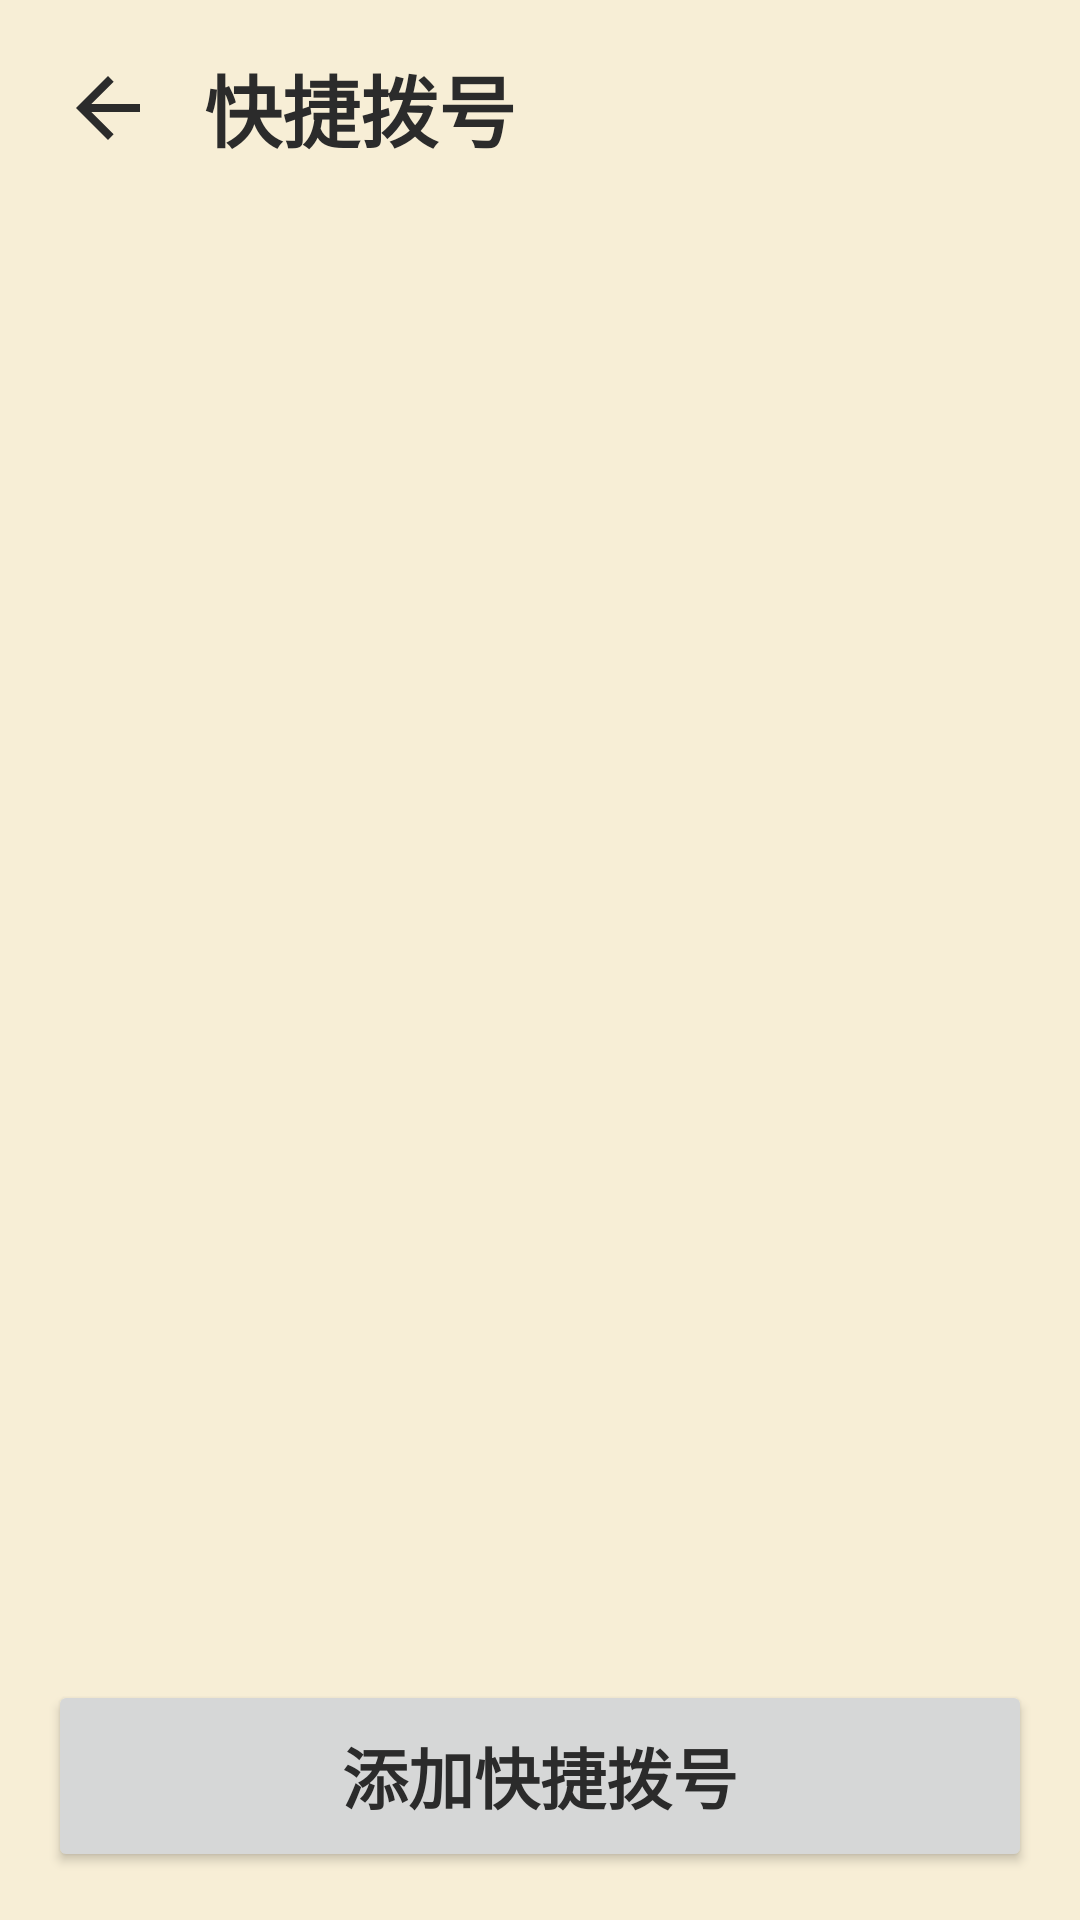

This screen was rendered from an Android layout file. Write that file and the resources it references.
<!-- AndroidManifest.xml: application theme Theme.ElderLauncher -->
<!-- res/layout/activity_quick_dials.xml -->
<?xml version="1.0" encoding="utf-8"?>
<LinearLayout xmlns:android="http://schemas.android.com/apk/res/android"
    xmlns:tools="http://schemas.android.com/tools"
    android:layout_width="match_parent"
    android:layout_height="match_parent"
    android:orientation="vertical"
    android:background="@color/bg_main">

    <LinearLayout
        android:layout_width="match_parent"
        android:layout_height="wrap_content"
        android:orientation="horizontal"
        android:gravity="center_vertical"
        android:padding="12dp">

        <ImageButton
            android:id="@+id/btnBack"
            android:layout_width="48dp"
            android:layout_height="48dp"
            android:background="?android:attr/selectableItemBackgroundBorderless"
            android:src="@drawable/ic_back"
            android:contentDescription="@string/cancel" />

        <TextView
            android:layout_width="wrap_content"
            android:layout_height="wrap_content"
            android:layout_marginStart="8dp"
            android:text="@string/quick_dials_title"
            android:textSize="@dimen/title_normal"
            android:textStyle="bold"
            android:textColor="@color/text_primary" />
    </LinearLayout>

    <TextView
        android:id="@+id/tvHint"
        android:layout_width="match_parent"
        android:layout_height="wrap_content"
        android:paddingStart="20dp"
        android:paddingEnd="20dp"
        android:paddingBottom="8dp"
        android:textSize="@dimen/font_normal"
        android:textColor="@color/text_secondary"
        tools:text="已设置 0/12 个" />

    <androidx.recyclerview.widget.RecyclerView
        android:id="@+id/rvQuickDials"
        android:layout_width="match_parent"
        android:layout_height="0dp"
        android:layout_weight="1"
        android:paddingStart="16dp"
        android:paddingEnd="16dp"
        android:clipToPadding="false"
        android:overScrollMode="never"
        tools:listitem="@layout/item_quick_dial_row" />

    <Button
        android:id="@+id/btnAdd"
        android:layout_width="match_parent"
        android:layout_height="wrap_content"
        android:layout_margin="16dp"
        android:minHeight="64dp"
        android:text="@string/quick_dial_add"
        android:textSize="@dimen/font_large"
        android:textStyle="bold" />

</LinearLayout>
<!-- res/layout/item_quick_dial_row.xml (included above) -->
<?xml version="1.0" encoding="utf-8"?>
<LinearLayout xmlns:android="http://schemas.android.com/apk/res/android"
    xmlns:tools="http://schemas.android.com/tools"
    android:layout_width="match_parent"
    android:layout_height="wrap_content"
    android:layout_marginBottom="8dp"
    android:orientation="horizontal"
    android:gravity="center_vertical"
    android:background="@drawable/bg_card_round"
    android:padding="12dp"
    android:clickable="true"
    android:focusable="true"
    android:foreground="?android:attr/selectableItemBackground">

    <ImageView
        android:id="@+id/rowAvatar"
        android:layout_width="@dimen/avatar_row"
        android:layout_height="@dimen/avatar_row"
        android:scaleType="fitCenter"
        android:importantForAccessibility="no"
        tools:src="@drawable/bg_avatar_placeholder" />

    <LinearLayout
        android:layout_width="0dp"
        android:layout_height="wrap_content"
        android:layout_weight="1"
        android:layout_marginStart="12dp"
        android:orientation="vertical">

        <TextView
            android:id="@+id/rowName"
            android:layout_width="wrap_content"
            android:layout_height="wrap_content"
            android:textSize="@dimen/font_large"
            android:textStyle="bold"
            android:textColor="@color/text_primary"
            tools:text="儿子" />

        <TextView
            android:id="@+id/rowPhone"
            android:layout_width="wrap_content"
            android:layout_height="wrap_content"
            android:layout_marginTop="2dp"
            android:textSize="16sp"
            android:textColor="@color/text_secondary"
            tools:text="13800138000" />
    </LinearLayout>

    <ImageButton
        android:id="@+id/btnMoveUp"
        android:layout_width="40dp"
        android:layout_height="44dp"
        android:background="?android:attr/selectableItemBackgroundBorderless"
        android:src="@drawable/ic_arrow_up"
        android:tint="@color/text_secondary"
        android:scaleType="centerInside"
        android:contentDescription="@string/block_move_up" />

    <ImageButton
        android:id="@+id/btnMoveDown"
        android:layout_width="40dp"
        android:layout_height="44dp"
        android:background="?android:attr/selectableItemBackgroundBorderless"
        android:src="@drawable/ic_arrow_down"
        android:tint="@color/text_secondary"
        android:scaleType="centerInside"
        android:contentDescription="@string/block_move_down" />

    <ImageButton
        android:id="@+id/btnRemove"
        android:layout_width="40dp"
        android:layout_height="44dp"
        android:background="?android:attr/selectableItemBackgroundBorderless"
        android:src="@drawable/ic_remove"
        android:tint="@color/text_secondary"
        android:scaleType="centerInside"
        android:contentDescription="@string/block_delete" />

</LinearLayout>
<!-- resources referenced by this layout -->
<resources>
  <color name="bg_main">#FFF7EED6</color>
  <color name="text_primary">#FF2B2B2B</color>
  <color name="text_secondary">#FF666666</color>
  <dimen name="avatar_row">64dp</dimen>
  <dimen name="font_large">22sp</dimen>
  <dimen name="font_normal">18sp</dimen>
  <dimen name="title_normal">26sp</dimen>
  <!-- drawable bg_avatar_placeholder (drawable) -->
  <?xml version="1.0" encoding="utf-8"?>
  <shape xmlns:android="http://schemas.android.com/apk/res/android" android:shape="oval">
      <solid android:color="@color/btn_settings" />
  </shape>
  <!-- drawable ic_arrow_down (drawable) -->
  <?xml version="1.0" encoding="utf-8"?>
  <vector xmlns:android="http://schemas.android.com/apk/res/android"
      android:width="24dp" android:height="24dp"
      android:viewportWidth="24" android:viewportHeight="24">
      <path android:fillColor="@color/text_white"
          android:pathData="M12,18l6,-6h-4v-6h-4v6h-4z"/>
  </vector>
  <!-- drawable ic_arrow_up (drawable) -->
  <?xml version="1.0" encoding="utf-8"?>
  <vector xmlns:android="http://schemas.android.com/apk/res/android"
      android:width="24dp" android:height="24dp"
      android:viewportWidth="24" android:viewportHeight="24">
      <path android:fillColor="@color/text_white"
          android:pathData="M12,6l-6,6h4v6h4v-6h4z"/>
  </vector>
  <!-- drawable ic_back (drawable) -->
  <?xml version="1.0" encoding="utf-8"?>
  <vector xmlns:android="http://schemas.android.com/apk/res/android"
      android:width="32dp" android:height="32dp"
      android:viewportWidth="24" android:viewportHeight="24">
      <path android:fillColor="@color/text_primary"
          android:pathData="M20,11H7.83l5.59,-5.59L12,4l-8,8 8,8 1.41,-1.41L7.83,13H20v-2z"/>
  </vector>
  <!-- drawable ic_remove (drawable) -->
  <?xml version="1.0" encoding="utf-8"?>
  <vector xmlns:android="http://schemas.android.com/apk/res/android"
      android:width="24dp" android:height="24dp"
      android:viewportWidth="24" android:viewportHeight="24">
      <path android:fillColor="@color/text_white"
          android:pathData="M19,6.41L17.59,5 12,10.59 6.41,5 5,6.41 10.59,12 5,17.59 6.41,19 12,13.41 17.59,19 19,17.59 13.41,12z"/>
  </vector>
  <string name="block_delete">删除</string>
  <string name="block_move_down">下移</string>
  <string name="block_move_up">上移</string>
  <string name="cancel">取消</string>
  <string name="quick_dial_add">添加快捷拨号</string>
  <string name="quick_dials_title">快捷拨号</string>
  <style name="Theme.ElderLauncher" parent="Theme.MaterialComponents.Light.NoActionBar">
          <item name="colorPrimary">@color/accent</item>
          <item name="colorPrimaryVariant">@color/btn_reboot</item>
          <item name="colorOnPrimary">@color/text_white</item>
          <item name="android:windowBackground">@color/bg_main</item>
          <item name="android:statusBarColor">@color/bg_main</item>
          <item name="android:windowLightStatusBar">true</item>
          <item name="android:textColor">@color/text_primary</item>
      </style>
  <color name="btn_settings">#FF7F8C8D</color>
  <color name="text_white">#FFFFFFFF</color>
  <color name="accent">#FFE67E22</color>
  <color name="btn_reboot">#FFE67E22</color>
</resources>
